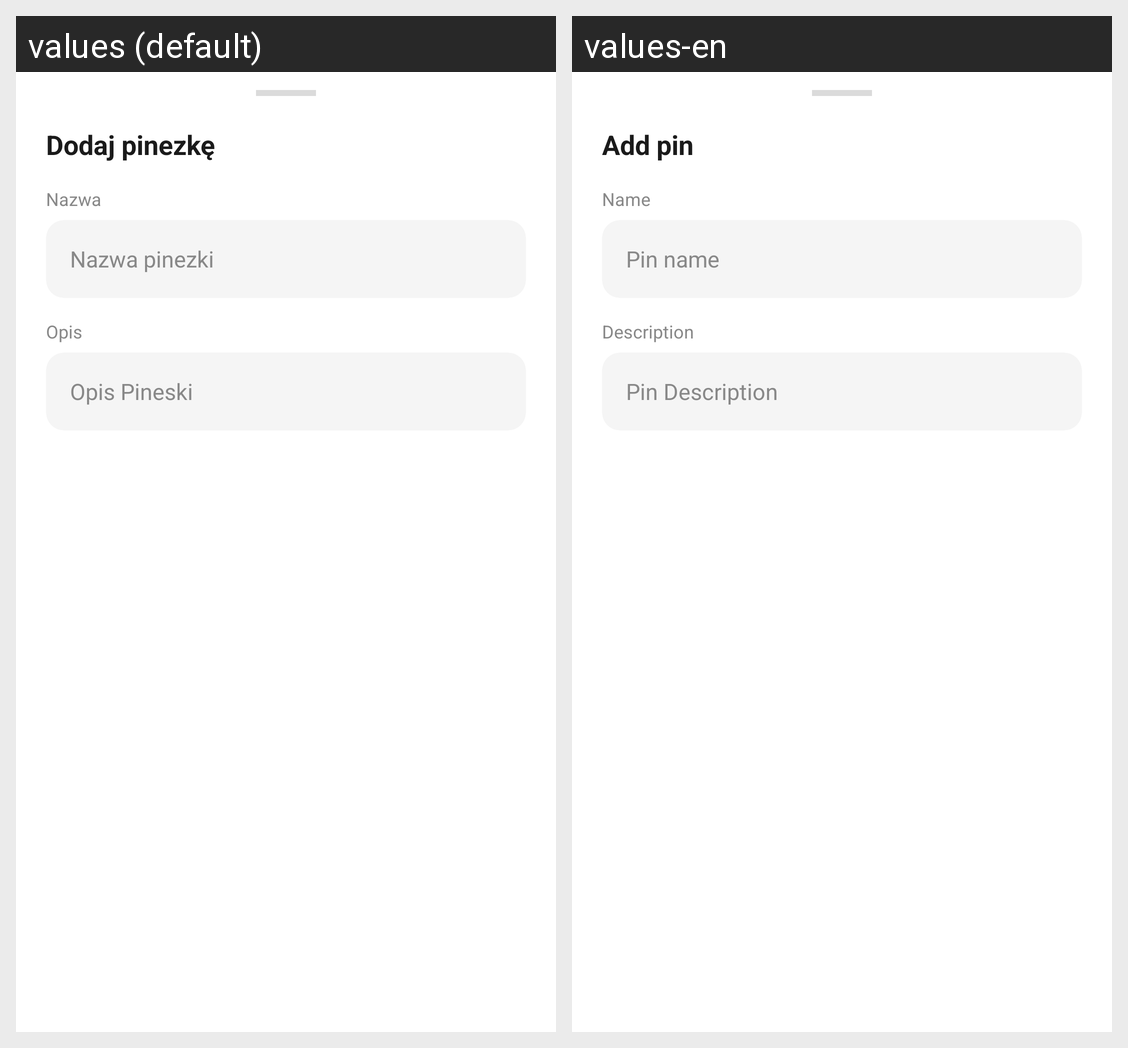

Here is an Android app screen in its default locale and in the app's own translations. Write out the translated-string differences for the strings that appear on this screen.
Android screen res/layout/bottom_sheet.xml rendered under 2 locales, left to right: values (default), values-en. Device: Nexus 5 (rendered at 1080×1920; each locale shown at half size, 540×960, under a caption strip naming it); theme Theme.MyApplication.
Strings drawn on this screen, with the default value and each locale's value (text and hints the layout hard-codes, and strings that could not be matched under every locale, appear in the picture but are not listed):

add_pin_title
  values: Dodaj pinezkę
  values-en: Add pin

pin_name_label
  values: Nazwa
  values-en: Name

pin_default_title
  values: Nazwa pinezki
  values-en: Pin name

pin_desc_label
  values: Opis
  values-en: Description

pin_desc_hint
  values: Opis Pineski
  values-en: Pin Description
